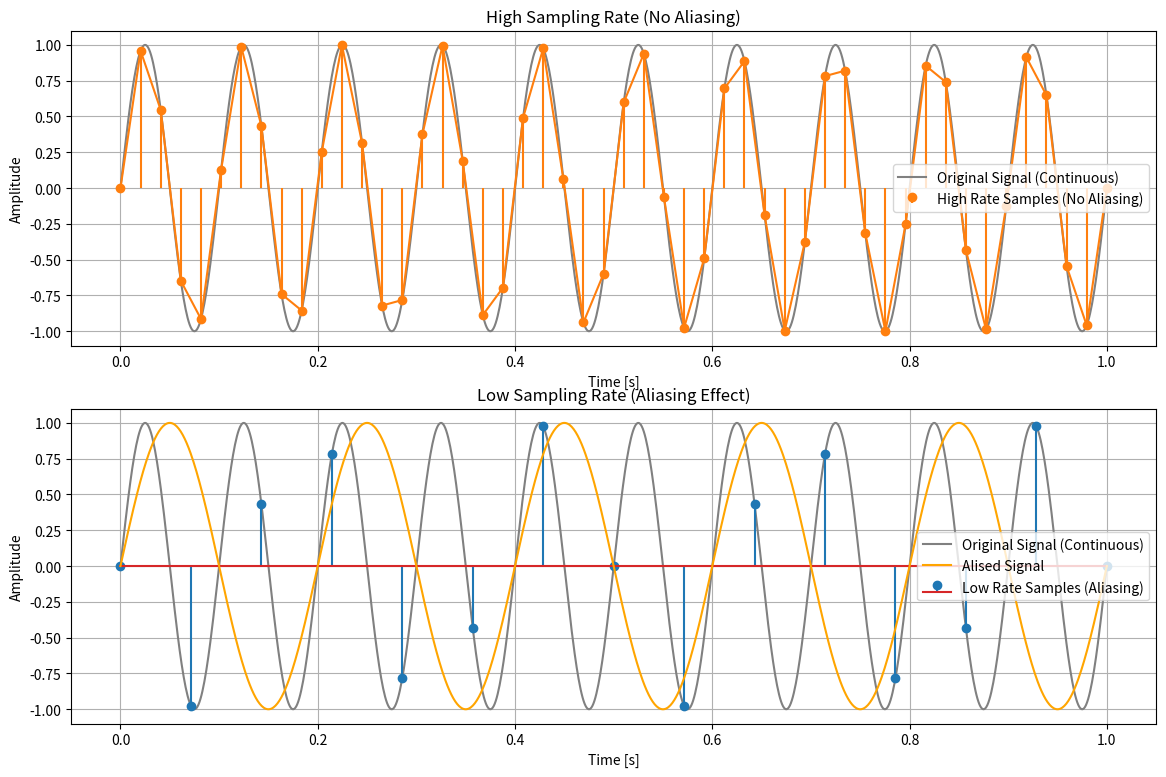
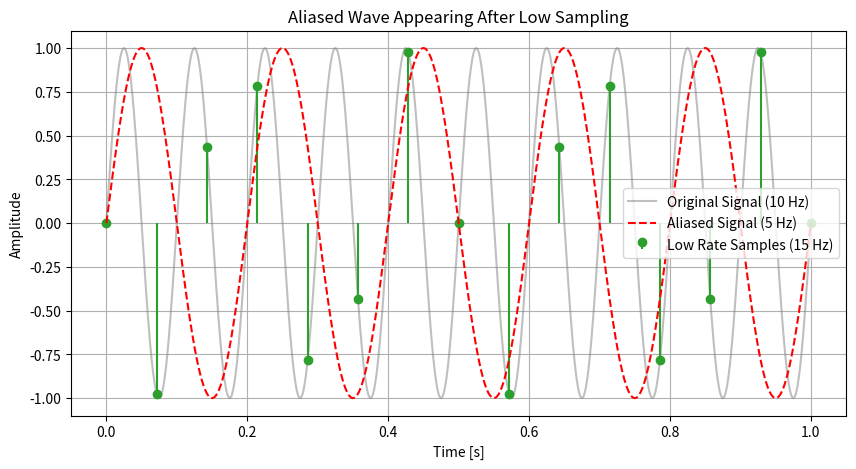

Write Python code to recreate these figures, in order.
# 1st part
import numpy as np
import matplotlib.pyplot as plt
np.random.seed(42) 

# Original signal parameters
f_signal = 10  # Hz
T = 1          # seconds

# Time vectors
continuous_time = np.linspace(0, T, 1000)

# High sampling rate (no aliasing)
high_fs = 50  # Hz
high_sampled_time = np.linspace(0, T, int(high_fs*T))

# Low sampling rate (aliasing occurs)
low_fs = 15  # Hz
low_sampled_time = np.linspace(0, T, int(low_fs*T))

# Generate signals
continuous_signal = np.sin(2 * np.pi * f_signal * continuous_time)

high_sampled_signal = np.sin(2 * np.pi * f_signal * high_sampled_time)

low_sampled_signal = np.sin(2 * np.pi * f_signal * low_sampled_time)


# Aliased signal
f_alias = abs(low_fs - f_signal)  # 5 Hz
aliased_signal = np.sin(2 * np.pi * f_alias * continuous_time)

# Plotting
plt.figure(figsize=(14, 9))

# Continuous signal
plt.subplot(2, 1, 1)
plt.plot(continuous_time, continuous_signal, label='Original Signal (Continuous)', color='gray')
plt.stem(high_sampled_time, high_sampled_signal, linefmt='C1-', markerfmt='C1o', basefmt=" ", label='High Rate Samples (No Aliasing)')
plt.plot(high_sampled_time,high_sampled_signal)
plt.title('High Sampling Rate (No Aliasing)')
plt.xlabel('Time [s]')
plt.ylabel('Amplitude')
plt.legend()
plt.grid(True)

# Aliased signal
plt.subplot(2, 1, 2)
plt.plot(continuous_time, continuous_signal, label='Original Signal (Continuous)', color='gray')
plt.stem(low_sampled_time, low_sampled_signal, label='Low Rate Samples (Aliasing)')
plt.plot(continuous_time,aliased_signal,color='orange',label='Alised Signal')
plt.title('Low Sampling Rate (Aliasing Effect)')
plt.xlabel('Time [s]')
plt.ylabel('Amplitude')
plt.legend()
plt.grid(True)


plt.show()

# 2nd part
import numpy as np
import matplotlib.pyplot as plt

# Parameters
f_signal = 10  # Original frequency (Hz)
T = 1          # Duration (seconds)
low_fs = 15    # Low sampling rate (Hz)

# Time arrays
continuous_time = np.linspace(0, T, 1000)
low_sampled_time = np.linspace(0, T, int(low_fs*T))

# Signals
continuous_signal = np.sin(2 * np.pi * f_signal * continuous_time)
low_sampled_signal = np.sin(2 * np.pi * f_signal * low_sampled_time)

# Aliased signal
f_alias = abs(low_fs - f_signal)  # 5 Hz
aliased_signal = np.sin(2 * np.pi * f_alias * continuous_time)

# Plotting
plt.figure(figsize=(10, 5))
plt.plot(continuous_time, continuous_signal, label='Original Signal (10 Hz)', color='gray', alpha=0.5)
plt.stem(low_sampled_time, low_sampled_signal, linefmt='C2-', markerfmt='C2o', basefmt=" ", label='Low Rate Samples (15 Hz)')
plt.plot(continuous_time, aliased_signal, label='Aliased Signal (5 Hz)', color='red', linestyle='--')

plt.title('Aliased Wave Appearing After Low Sampling')
plt.xlabel('Time [s]')
plt.ylabel('Amplitude')
plt.legend()
plt.grid(True)
plt.show()
